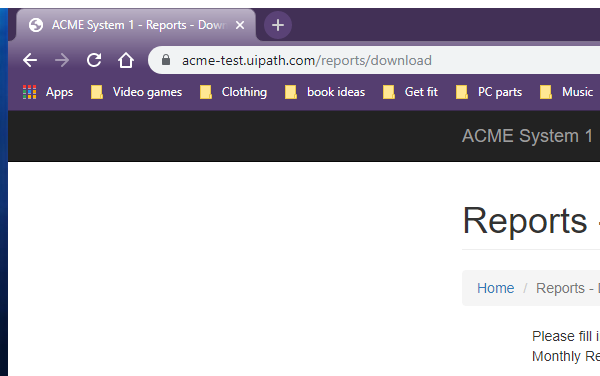
Task: Generate Yearly Report using Edge/Chrome
Workflow: Fill Out Report Download Form

Step 1: Attach Browser 'chrome.exe ACME' in window 'ACME System 1 - Reports - Download Monthly Report' (chrome.exe)

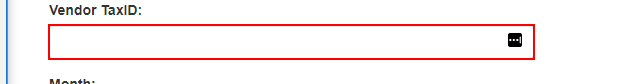
Step 2: type [in_TaxID] into the text box

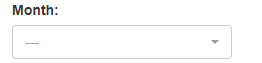
Step 3: select [in_Month] in the button

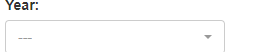
Step 4: select [in_Year] in the button

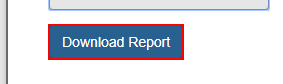
Step 5: click on the button
